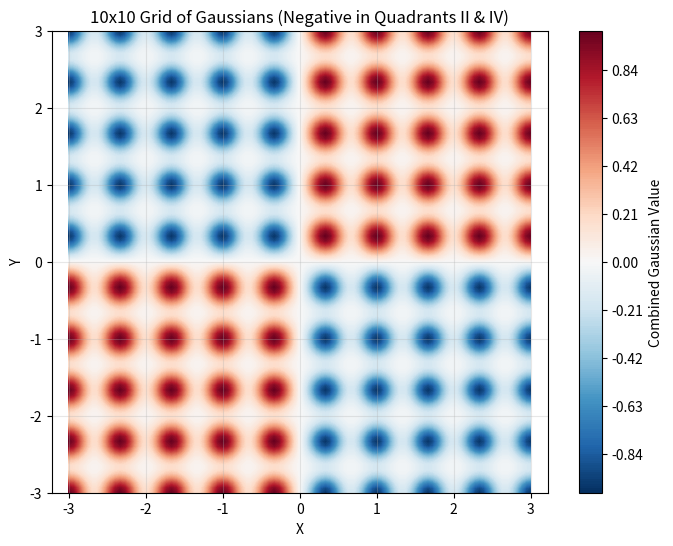

The script that saved this image:
import numpy as np

import matplotlib.pyplot as plt

# Create a 2D grid
x = np.linspace(-3, 3, 100)
y = np.linspace(-3, 3, 100)
X, Y = np.meshgrid(x, y)

# Define centered 2D Gaussian function
def gaussian_2d(x, y, center_x=0, center_y=0, sigma=1.0):
    return np.exp(-((x - center_x)**2 + (y - center_y)**2) / (2 * sigma**2))

# Calculate the Gaussian values
# Create a 10x10 grid of Gaussians centered around the origin
Z = np.zeros_like(X)

# Grid parameters
grid_size = 10
spacing = 6 / (grid_size - 1)  # Spacing to fit in the -3 to 3 range
sigma = 0.15  # Smaller sigma for individual Gaussians

# Create grid centers
grid_centers_x = np.linspace(-3, 3, grid_size)
grid_centers_y = np.linspace(-3, 3, grid_size)

for i, center_x in enumerate(grid_centers_x):
    for j, center_y in enumerate(grid_centers_y):
        # Determine if this should be negative based on quadrant
        # Negative in quadrant II (x < 0, y > 0) and quadrant IV (x > 0, y < 0)
        if (center_x < 0 and center_y > 0) or (center_x > 0 and center_y < 0):
            sign = -1
        else:
            sign = 1
        
        # Add this Gaussian to the total
        Z += sign * gaussian_2d(X, Y, center_x=center_x, center_y=center_y, sigma=sigma)

# Create the plot
plt.figure(figsize=(8, 6))
contour = plt.contourf(X, Y, Z, levels=200, cmap='RdBu_r')
plt.colorbar(contour, label='Combined Gaussian Value')

plt.xlabel('X')
plt.ylabel('Y')
plt.title('10x10 Grid of Gaussians (Negative in Quadrants II & IV)')
plt.axis('equal')
plt.grid(True, alpha=0.3)
plt.show()
